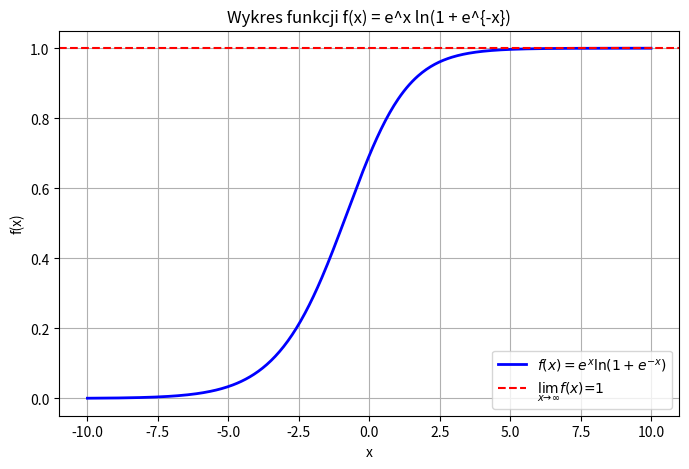

The script that saved this image:
import numpy as np
import matplotlib.pyplot as plt

def f(x):
    return np.exp(x) * np.log(1 + np.exp(-x))

x = np.linspace(-10, 10, 400)

y = f(x)

plt.figure(figsize=(8, 5))
plt.plot(x, y, label=r"$f(x) = e^x \ln(1 + e^{-x})$", color="blue", linewidth=2)
plt.axhline(1, color="red", linestyle="--", label=r"$\lim_{x \to \infty} f(x) = 1$")
plt.xlabel("x")
plt.ylabel("f(x)")
plt.title("Wykres funkcji f(x) = e^x ln(1 + e^{-x})")
plt.legend()
plt.grid(True)

plt.savefig("wykres_funkcji.png", dpi=300, bbox_inches="tight")

plt.show()
